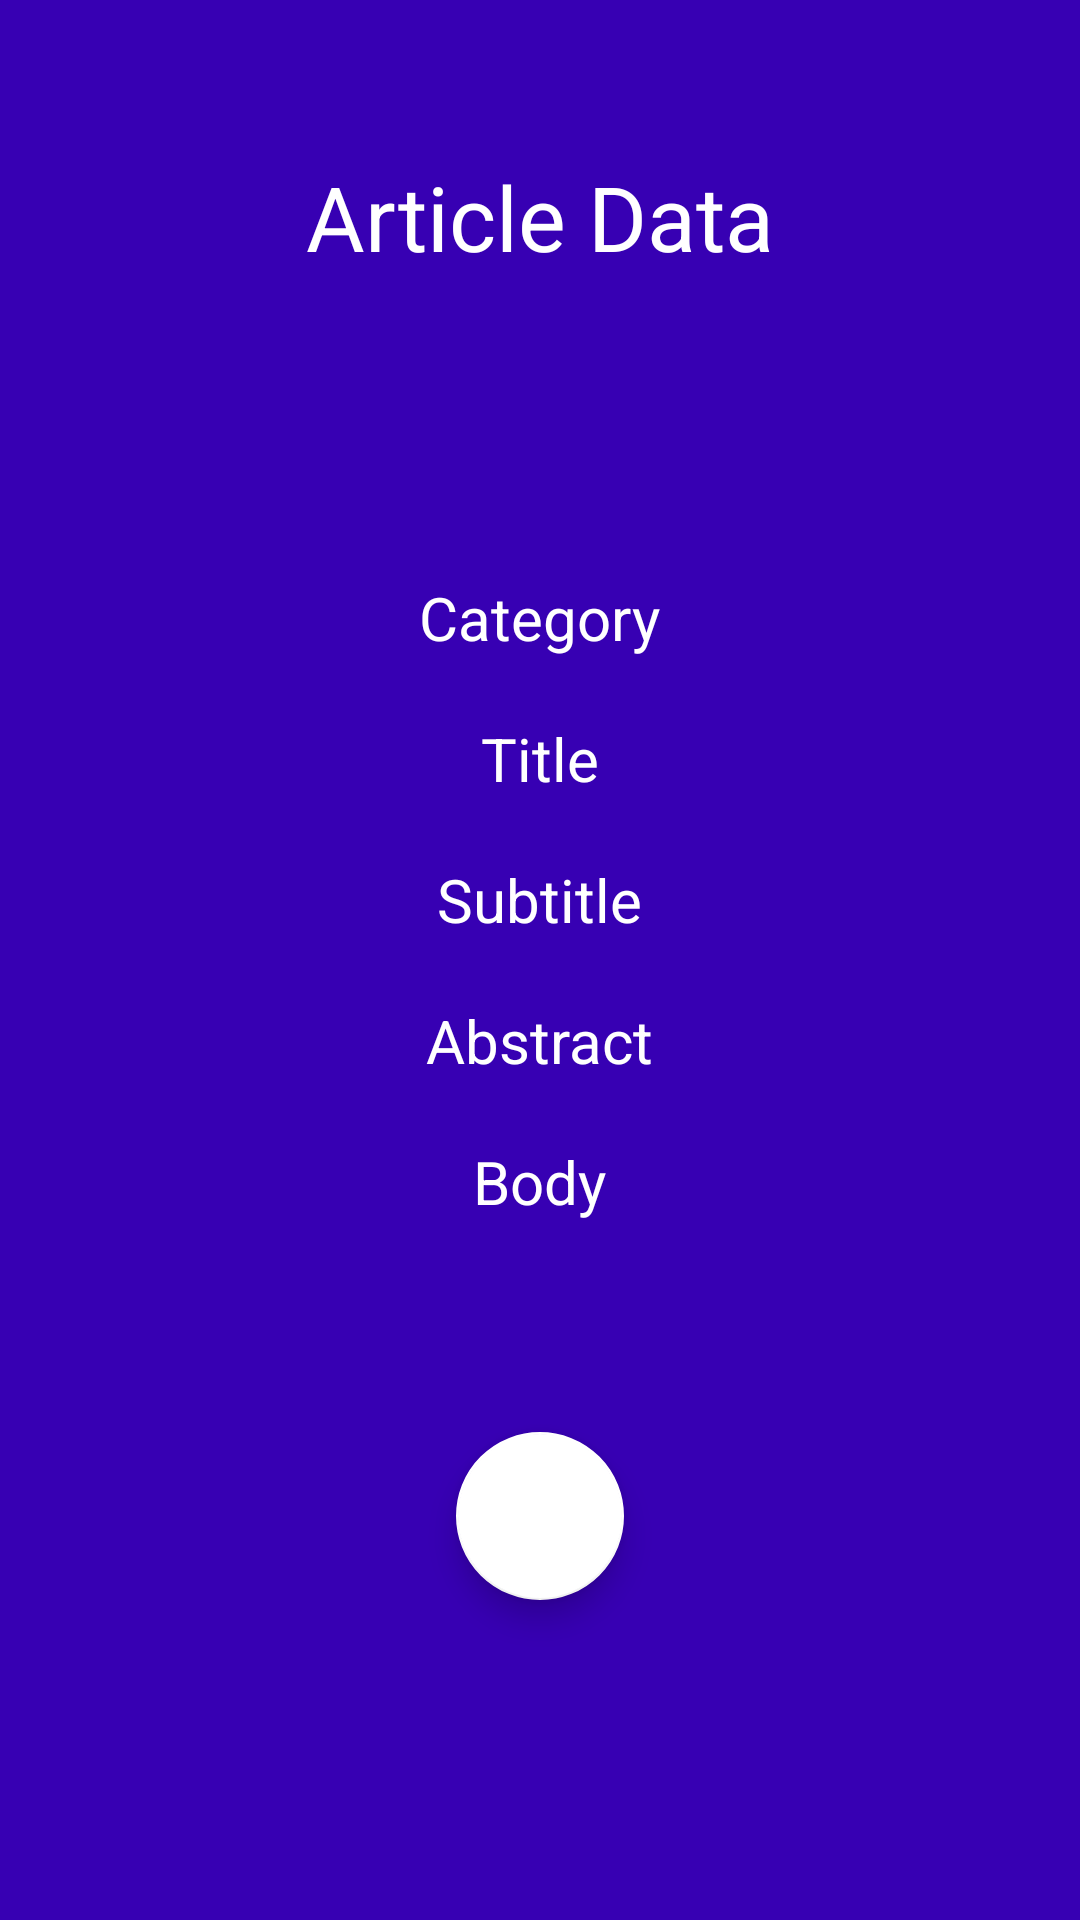

Write the Android layout XML for this screen, with the resource values it uses.
<!-- AndroidManifest.xml: application theme AppTheme -->
<!-- res/layout/activity_popup.xml -->
<?xml version="1.0" encoding="utf-8"?>
<androidx.appcompat.widget.LinearLayoutCompat xmlns:android="http://schemas.android.com/apk/res/android"
    xmlns:tools="http://schemas.android.com/tools"
    xmlns:app="http://schemas.android.com/apk/res-auto"
    android:layout_width="match_parent"
    android:layout_height="match_parent"
    android:background="@color/design_default_color_primary_dark"
    android:orientation="vertical"
    tools:context=".model.PopActivity">
        <LinearLayout
            android:layout_width="match_parent"
            android:layout_height="match_parent"
            android:orientation="vertical">

            <TextView
                android:layout_width="300dp"
                android:layout_height="wrap_content"
                android:layout_gravity="center_horizontal"
                android:layout_marginTop="52dp"

                android:gravity="center"
                android:text="@string/article_data_created"
                android:textColor="#ffffff"
                android:textSize="30sp"
                tools:ignore="MissingConstraints" />

            <TextView
                android:id="@+id/category_created"
                android:layout_width="wrap_content"
                android:layout_height="wrap_content"
                android:layout_gravity="center"
                android:layout_marginTop="100dp"
                android:gravity="center"
                android:text="@string/category_created"
                android:textColor="#ffffff"
                android:textSize="20sp" />

            <TextView
                android:layout_width="wrap_content"
                android:layout_height="wrap_content"
                android:layout_gravity="center_horizontal"
                android:layout_marginTop="20dp"
                android:id="@+id/title_created"
                android:gravity="center"
                android:text="@string/title_created"
                android:textColor="#ffffff"
                android:textSize="20sp" />
            <TextView
                android:layout_width="wrap_content"
                android:layout_height="wrap_content"
                android:layout_gravity="center_horizontal"
                android:layout_marginTop="20dp"
                android:id="@+id/subtitle_created"
                android:gravity="center"
                android:text="@string/subtitle_created"
                android:textColor="#ffffff"
                android:textSize="20sp" />
            <TextView
                android:layout_width="wrap_content"
                android:layout_height="wrap_content"
                android:layout_gravity="center_horizontal"
                android:layout_marginTop="20dp"
                android:id="@+id/abstract_created"
                android:gravity="center"
                android:text="@string/abstract_created"
                android:textColor="#ffffff"
                android:textSize="20sp" />
            <TextView
                android:layout_width="wrap_content"
                android:layout_height="wrap_content"
                android:layout_gravity="center_horizontal"
                android:layout_marginTop="20dp"
                android:id="@+id/body_created"
                android:gravity="center"
                android:text="@string/body_created"
                android:textColor="#ffffff"
                android:textSize="20sp" />

            <com.google.android.material.floatingactionbutton.FloatingActionButton
                android:id="@+id/checkButton"
                android:layout_width="match_parent"
                android:layout_height="wrap_content"
                android:layout_marginTop="70dp"
                android:layout_gravity="center"
                android:clickable="true"
                app:backgroundTint="#FFFFFF"
                app:srcCompat="@drawable/ic_oki"
                android:focusable="true" />
        </LinearLayout>

</androidx.appcompat.widget.LinearLayoutCompat>
<!-- resources referenced by this layout -->
<resources>
  <string name="abstract_created">Abstract</string>
  <string name="article_data_created">Article Data</string>
  <string name="body_created">Body</string>
  <string name="category_created">Category</string>
  <string name="subtitle_created">Subtitle</string>
  <string name="title_created">Title</string>
  <style name="AppTheme" parent="Theme.AppCompat.Light.DarkActionBar">
          
          <item name="colorPrimary">@color/colorPrimary</item>
          <item name="colorPrimaryDark">@color/colorPrimaryDark</item>
          <item name="colorAccent">@color/colorAccent</item>
      </style>
  <!-- not gathered from this repository: default colours our renderer supplied (Android Studio template values) -->
  <color name="colorPrimary">#FF6200EE</color>
  <color name="colorPrimaryDark">#FF3700B3</color>
  <color name="colorAccent">#FF03DAC5</color>
</resources>
